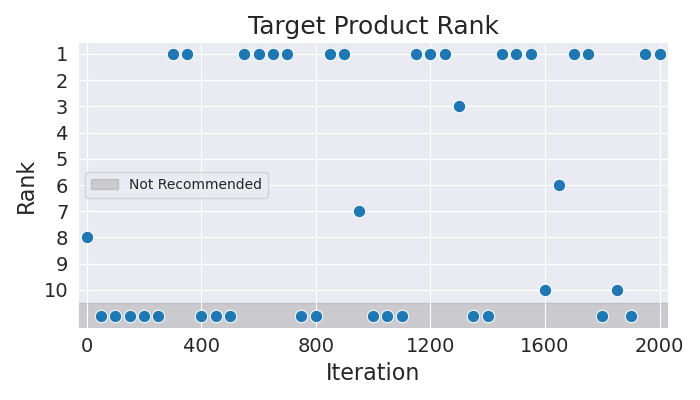

The data file committed next to this chart (first rows):
Iteration, Rank
0, 8
50, 11
100, 11
150, 11
200, 11
250, 11
300, 1
350, 1
400, 11
450, 11
500, 11
550, 1
600, 1
650, 1
700, 1
750, 11
800, 11
850, 1
900, 1
950, 7
1000, 11
1050, 11
1100, 11
1150, 1
1200, 1
1250, 1
1300, 3
1350, 11
1400, 11
1450, 1
1500, 1
1550, 1
1600, 10
1650, 6
1700, 1
1750, 1
1800, 11
1850, 10
1900, 11
1950, 1
2000, 1
